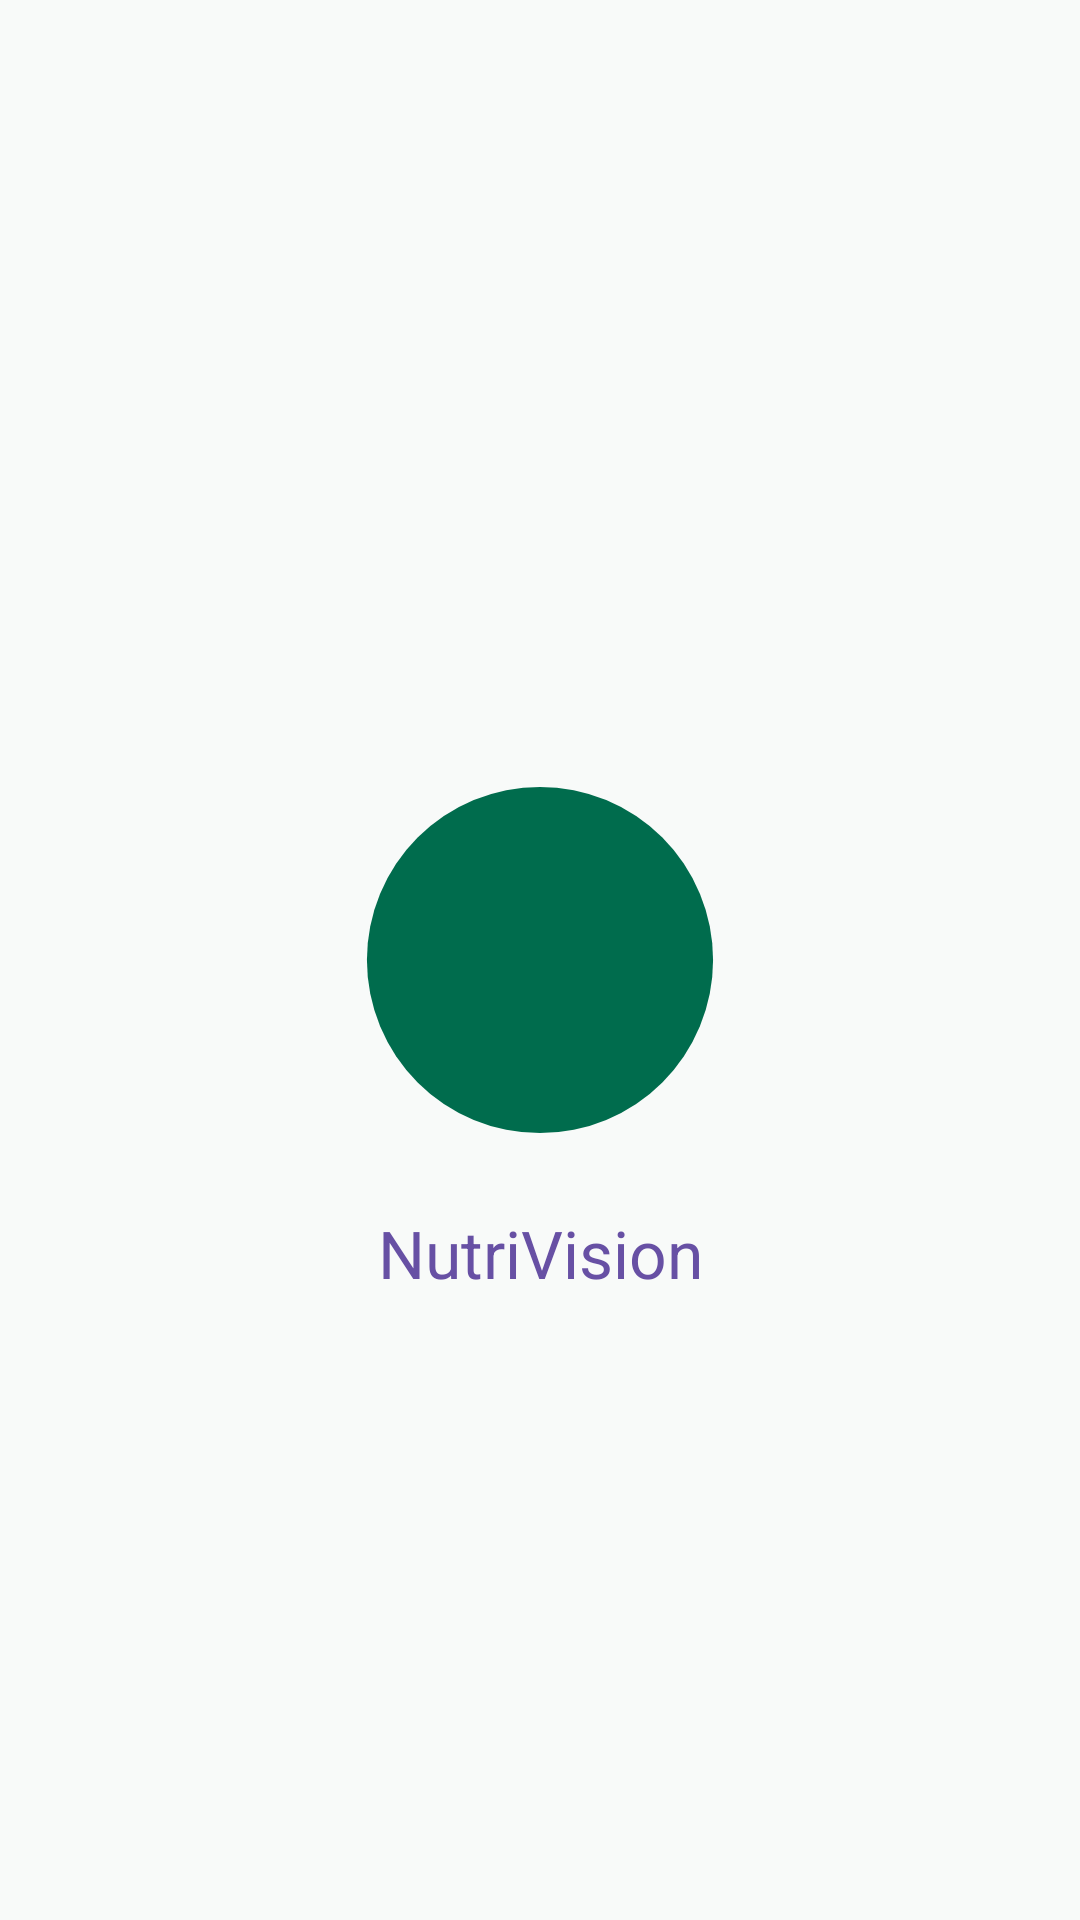

Produce the Android XML layout that renders to this screen, including the resource entries it uses.
<!-- AndroidManifest.xml: activity theme Theme.NutriVision.NoActionBar -->
<!-- res/layout/activity_splash.xml -->
<?xml version="1.0" encoding="utf-8"?>
 <androidx.constraintlayout.widget.ConstraintLayout xmlns:android="http://schemas.android.com/apk/res/android" xmlns:app="http://schemas.android.com/apk/res-auto" xmlns:tools="http://schemas.android.com/tools" android:layout_width="match_parent" android:layout_height="match_parent" android:background="@color/md_theme_light_background" tools:context="com.nutrivision.app.activities.SplashActivity">
    <ImageView
        android:id="@+id/imageView"
        android:layout_width="150dp"
        android:layout_height="150dp"
        android:src="@drawable/ic_launcher_foreground"
        android:contentDescription="@string/app_name"
        app:layout_constraintBottom_toBottomOf="parent"
        app:layout_constraintEnd_toEndOf="parent"
        app:layout_constraintStart_toStartOf="parent"
        app:layout_constraintTop_toTopOf="parent" />

    <TextView
        android:layout_width="wrap_content"
        android:layout_height="wrap_content"
        android:text="@string/app_name"
        android:textAppearance="@style/TextAppearance.Material3.TitleLarge"
        android:textColor="?attr/colorPrimary"
        android:layout_marginTop="8dp"
        app:layout_constraintTop_toBottomOf="@+id/imageView"
        app:layout_constraintStart_toStartOf="parent"
        app:layout_constraintEnd_toEndOf="parent" />
</androidx.constraintlayout.widget.ConstraintLayout>
<!-- resources referenced by this layout -->
<resources>
  <color name="md_theme_light_background">#F8FAF9</color>
  <!-- drawable ic_launcher_foreground (drawable) -->
  <?xml version="1.0" encoding="utf-8"?>
  <vector xmlns:android="http://schemas.android.com/apk/res/android"
      android:width="104dp"
      android:height="104dp"
      android:viewportWidth="104"
      android:viewportHeight="104">
      <path
          android:fillColor="#006C4D"
          android:pathData="M52,52m-40,0a40,40 0,1,1 80,0a40,40 0,1,1 -80,0" />
  </vector>
  <string name="app_name">NutriVision</string>
  <style name="Theme.NutriVision.NoActionBar" parent="Theme.Material3.DayNight.NoActionBar" />
</resources>
